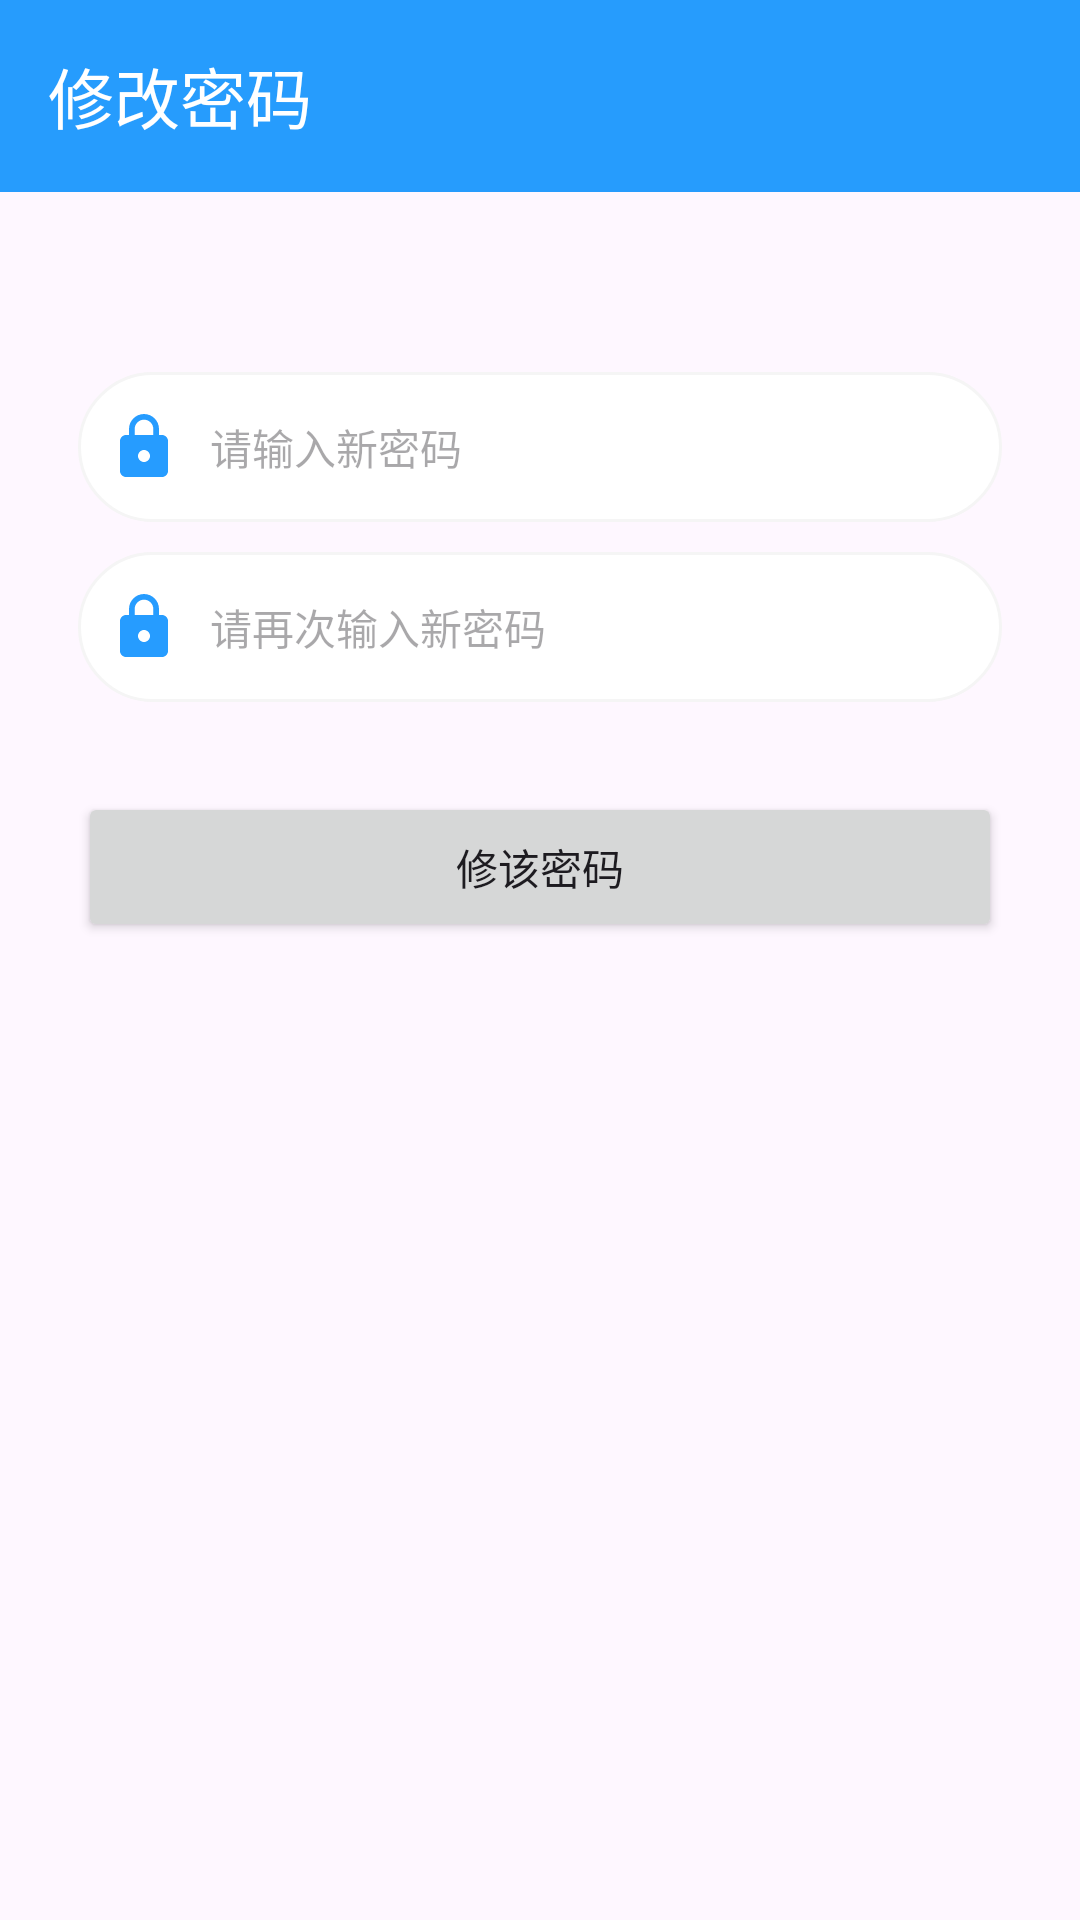

Produce the Android XML layout that renders to this screen, including the resource entries it uses.
<!-- AndroidManifest.xml: application theme Theme.Rdds -->
<!-- res/layout/activity_update_password.xml -->
<?xml version="1.0" encoding="utf-8"?>
<androidx.appcompat.widget.LinearLayoutCompat xmlns:android="http://schemas.android.com/apk/res/android"
    xmlns:app="http://schemas.android.com/apk/res-auto"
    xmlns:tools="http://schemas.android.com/tools"
    android:layout_width="match_parent"
    android:layout_height="match_parent"
    android:orientation="vertical"
    tools:context=".UpdatePasswordActivity">

    <androidx.appcompat.widget.Toolbar
        android:id="@+id/back_to_mine"
        android:layout_width="match_parent"
        android:layout_height="wrap_content"
        android:background="@color/my_light_primary"
        app:navigationIcon="@drawable/baseline_arrow_back_24"
        app:title="修改密码"
        app:titleTextColor="@color/white"/>

    <androidx.appcompat.widget.LinearLayoutCompat
        android:layout_width="match_parent"
        android:layout_height="wrap_content"
        android:orientation="vertical"
        android:layout_marginLeft="26dp"
        android:layout_marginRight="26dp"
        android:layout_marginTop="50dp">

        <androidx.appcompat.widget.LinearLayoutCompat
            android:layout_width="match_parent"
            android:layout_height="50dp"
            android:layout_marginTop="10dp"
            android:background="@drawable/login_et_bg"
            android:paddingLeft="10dp"
            android:paddingRight="10dp">

            <ImageView
                android:layout_width="wrap_content"
                android:layout_height="wrap_content"
                android:layout_gravity="center_vertical"
                android:src="@drawable/baseline_https_24" />

            <EditText
                android:id="@+id/et_new_password"
                android:layout_width="match_parent"
                android:layout_height="match_parent"
                android:background="@null"
                android:hint="请输入新密码"
                android:inputType="textPassword"
                android:paddingLeft="10dp"
                android:textSize="14dp" />

        </androidx.appcompat.widget.LinearLayoutCompat>

        <androidx.appcompat.widget.LinearLayoutCompat
            android:layout_width="match_parent"
            android:layout_height="50dp"
            android:layout_marginTop="10dp"
            android:background="@drawable/login_et_bg"
            android:paddingLeft="10dp"
            android:paddingRight="10dp">

            <ImageView
                android:layout_width="wrap_content"
                android:layout_height="wrap_content"
                android:layout_gravity="center_vertical"
                android:src="@drawable/baseline_https_24" />

            <EditText
                android:id="@+id/et_confirm_password"
                android:layout_width="match_parent"
                android:layout_height="match_parent"
                android:background="@null"
                android:hint="请再次输入新密码"
                android:inputType="textPassword"
                android:paddingLeft="10dp"
                android:textSize="14dp" />

        </androidx.appcompat.widget.LinearLayoutCompat>


        <Button
            android:id="@+id/btn_update_new_password"
            android:layout_width="match_parent"
            android:layout_height="50dp"
            android:layout_marginTop="30dp"
            android:text="修该密码" />

    </androidx.appcompat.widget.LinearLayoutCompat>

</androidx.appcompat.widget.LinearLayoutCompat>
<!-- resources referenced by this layout -->
<resources>
  <color name="my_light_primary">#269CFD</color>
  
  
  &gt;&gt;&gt;&gt;&gt;&gt;&gt; origin/master
  <color name="white">#FFFFFFFF</color>
  <!-- drawable baseline_https_24 (drawable) -->
  <vector android:height="24dp" android:tint="#269CFF"
      android:viewportHeight="24" android:viewportWidth="24"
      android:width="24dp" xmlns:android="http://schemas.android.com/apk/res/android">
      <path android:fillColor="@android:color/white" android:pathData="M18,8h-1L17,6c0,-2.76 -2.24,-5 -5,-5S7,3.24 7,6v2L6,8c-1.1,0 -2,0.9 -2,2v10c0,1.1 0.9,2 2,2h12c1.1,0 2,-0.9 2,-2L20,10c0,-1.1 -0.9,-2 -2,-2zM12,17c-1.1,0 -2,-0.9 -2,-2s0.9,-2 2,-2 2,0.9 2,2 -0.9,2 -2,2zM15.1,8L8.9,8L8.9,6c0,-1.71 1.39,-3.1 3.1,-3.1 1.71,0 3.1,1.39 3.1,3.1v2z"/>
  </vector>
  <!-- drawable login_et_bg (drawable) -->
  <?xml version="1.0" encoding="utf-8"?>
  <shape xmlns:android="http://schemas.android.com/apk/res/android">
  
      <solid android:color="@color/white"/>
  
      <corners android:radius="25dp"/>
      <stroke android:color="#f5f5f5" android:width="1dp"/>
  </shape>
  <style name="Theme.Rdds" parent="Theme.Material3.Light.NoActionBar">
          
          <item name="colorPrimary">@color/my_light_primary</item>
      </style>
</resources>
